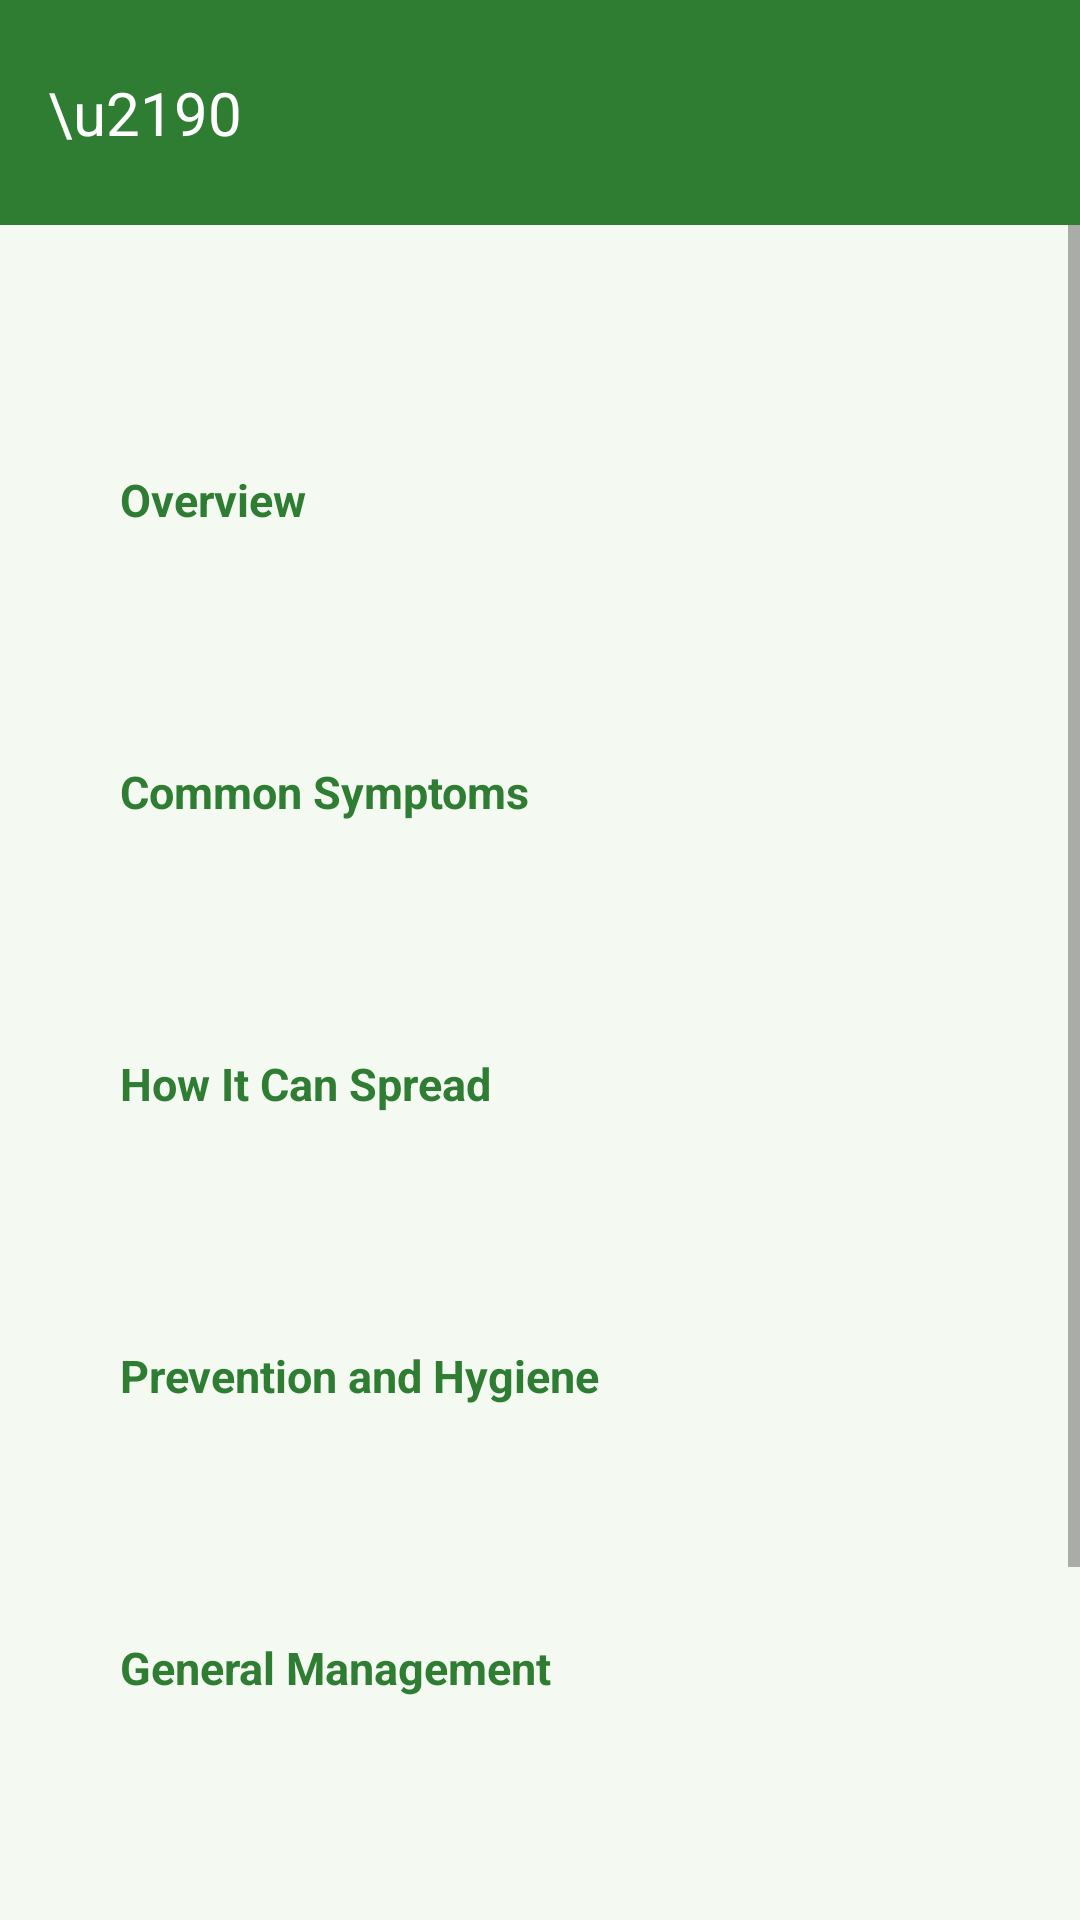

Write the Android layout XML for this screen, with the resource values it uses.
<!-- AndroidManifest.xml: application theme Theme.PoultryScan -->
<!-- res/layout/activity_disease_detail.xml -->
<?xml version="1.0" encoding="utf-8"?>
<LinearLayout xmlns:android="http://schemas.android.com/apk/res/android"
    android:layout_width="match_parent"
    android:layout_height="match_parent"
    android:background="@color/background"
    android:orientation="vertical">

    <LinearLayout
        android:layout_width="match_parent"
        android:layout_height="wrap_content"
        android:background="@color/primary"
        android:gravity="center_vertical"
        android:orientation="horizontal"
        android:paddingStart="8dp"
        android:paddingTop="16dp"
        android:paddingEnd="20dp"
        android:paddingBottom="16dp">

        <TextView
            android:id="@+id/btnBack"
            android:layout_width="wrap_content"
            android:layout_height="wrap_content"
            android:contentDescription="@string/back"
            android:padding="8dp"
            android:text="\u2190"
            android:textColor="@color/white"
            android:textSize="20sp" />

        <TextView
            android:id="@+id/tvDetailTitle"
            android:layout_width="wrap_content"
            android:layout_height="wrap_content"
            android:layout_marginStart="8dp"
            android:textColor="@color/white"
            android:textSize="18sp"
            android:textStyle="bold" />
    </LinearLayout>

    <ScrollView
        android:layout_width="match_parent"
        android:layout_height="match_parent"
        android:fillViewport="true">

        <LinearLayout
            android:layout_width="match_parent"
            android:layout_height="wrap_content"
            android:orientation="vertical"
            android:padding="20dp">

            <TextView
                android:id="@+id/tvDetailName"
                android:layout_width="match_parent"
                android:layout_height="wrap_content"
                android:textColor="@color/text_primary"
                android:textSize="22sp"
                android:textStyle="bold" />

            <LinearLayout
                android:layout_width="match_parent"
                android:layout_height="wrap_content"
                android:layout_marginTop="12dp"
                android:background="@drawable/bg_card_white"
                android:orientation="vertical"
                android:padding="20dp">

                <TextView
                    android:layout_width="wrap_content"
                    android:layout_height="wrap_content"
                    android:text="@string/section_overview"
                    android:textColor="@color/primary"
                    android:textSize="15sp"
                    android:textStyle="bold" />

                <TextView
                    android:id="@+id/tvDetailOverview"
                    android:layout_width="match_parent"
                    android:layout_height="wrap_content"
                    android:layout_marginTop="6dp"
                    android:lineSpacingExtra="2dp"
                    android:textColor="@color/text_primary"
                    android:textSize="14sp" />
            </LinearLayout>

            <LinearLayout
                android:layout_width="match_parent"
                android:layout_height="wrap_content"
                android:layout_marginTop="12dp"
                android:background="@drawable/bg_card_white"
                android:orientation="vertical"
                android:padding="20dp">

                <TextView
                    android:layout_width="wrap_content"
                    android:layout_height="wrap_content"
                    android:text="@string/section_symptoms"
                    android:textColor="@color/primary"
                    android:textSize="15sp"
                    android:textStyle="bold" />

                <TextView
                    android:id="@+id/tvDetailSymptoms"
                    android:layout_width="match_parent"
                    android:layout_height="wrap_content"
                    android:layout_marginTop="6dp"
                    android:lineSpacingExtra="2dp"
                    android:textColor="@color/text_primary"
                    android:textSize="14sp" />
            </LinearLayout>

            <LinearLayout
                android:layout_width="match_parent"
                android:layout_height="wrap_content"
                android:layout_marginTop="12dp"
                android:background="@drawable/bg_card_white"
                android:orientation="vertical"
                android:padding="20dp">

                <TextView
                    android:layout_width="wrap_content"
                    android:layout_height="wrap_content"
                    android:text="@string/section_spread"
                    android:textColor="@color/primary"
                    android:textSize="15sp"
                    android:textStyle="bold" />

                <TextView
                    android:id="@+id/tvDetailSpread"
                    android:layout_width="match_parent"
                    android:layout_height="wrap_content"
                    android:layout_marginTop="6dp"
                    android:lineSpacingExtra="2dp"
                    android:textColor="@color/text_primary"
                    android:textSize="14sp" />
            </LinearLayout>

            <LinearLayout
                android:layout_width="match_parent"
                android:layout_height="wrap_content"
                android:layout_marginTop="12dp"
                android:background="@drawable/bg_card_white"
                android:orientation="vertical"
                android:padding="20dp">

                <TextView
                    android:layout_width="wrap_content"
                    android:layout_height="wrap_content"
                    android:text="@string/section_prevention"
                    android:textColor="@color/primary"
                    android:textSize="15sp"
                    android:textStyle="bold" />

                <TextView
                    android:id="@+id/tvDetailPrevention"
                    android:layout_width="match_parent"
                    android:layout_height="wrap_content"
                    android:layout_marginTop="6dp"
                    android:lineSpacingExtra="2dp"
                    android:textColor="@color/text_primary"
                    android:textSize="14sp" />
            </LinearLayout>

            <LinearLayout
                android:layout_width="match_parent"
                android:layout_height="wrap_content"
                android:layout_marginTop="12dp"
                android:background="@drawable/bg_card_white"
                android:orientation="vertical"
                android:padding="20dp">

                <TextView
                    android:layout_width="wrap_content"
                    android:layout_height="wrap_content"
                    android:text="@string/section_management"
                    android:textColor="@color/primary"
                    android:textSize="15sp"
                    android:textStyle="bold" />

                <TextView
                    android:id="@+id/tvDetailManagement"
                    android:layout_width="match_parent"
                    android:layout_height="wrap_content"
                    android:layout_marginTop="6dp"
                    android:lineSpacingExtra="2dp"
                    android:textColor="@color/text_primary"
                    android:textSize="14sp" />
            </LinearLayout>

            <LinearLayout
                android:layout_width="match_parent"
                android:layout_height="wrap_content"
                android:layout_marginTop="12dp"
                android:background="@drawable/bg_card_white"
                android:orientation="vertical"
                android:padding="20dp">

                <TextView
                    android:layout_width="wrap_content"
                    android:layout_height="wrap_content"
                    android:text="@string/section_when_vet"
                    android:textColor="@color/primary"
                    android:textSize="15sp"
                    android:textStyle="bold" />

                <TextView
                    android:id="@+id/tvDetailVet"
                    android:layout_width="match_parent"
                    android:layout_height="wrap_content"
                    android:layout_marginTop="6dp"
                    android:lineSpacingExtra="2dp"
                    android:textColor="@color/text_primary"
                    android:textSize="14sp" />
            </LinearLayout>

            <TextView
                android:layout_width="match_parent"
                android:layout_height="wrap_content"
                android:layout_marginTop="16dp"
                android:gravity="center"
                android:text="@string/ai_disclaimer_library"
                android:textColor="@color/text_hint"
                android:textSize="12sp" />
        </LinearLayout>
    </ScrollView>
</LinearLayout>
<!-- resources referenced by this layout -->
<resources>
  <color name="background">#F4F9F1</color>
  <color name="primary">#2E7D32</color>
  <color name="text_hint">#9E9E9E</color>
  <color name="text_primary">#1B1B1B</color>
  <color name="white">#FFFFFF</color>
  <string name="ai_disclaimer_library">AI screening results are for informational purposes and should not replace diagnosis by a qualified poultry veterinarian.</string>
  <string name="back">Back</string>
  <string name="section_management">General Management</string>
  <string name="section_overview">Overview</string>
  <string name="section_prevention">Prevention and Hygiene</string>
  <string name="section_spread">How It Can Spread</string>
  <string name="section_symptoms">Common Symptoms</string>
  <string name="section_when_vet">When to Contact a Veterinarian</string>
  <style name="Theme.PoultryScan" parent="Theme.MaterialComponents.Light.NoActionBar">
          <item name="colorPrimary">@color/primary</item>
          <item name="colorPrimaryDark">@color/primary_dark</item>
          <item name="colorAccent">@color/accent</item>
          <item name="android:windowBackground">@color/background</item>
          <item name="android:statusBarColor">@color/primary_dark</item>
      </style>
  <color name="primary_dark">#1B5E20</color>
  <color name="accent">#F9A825</color>
</resources>
